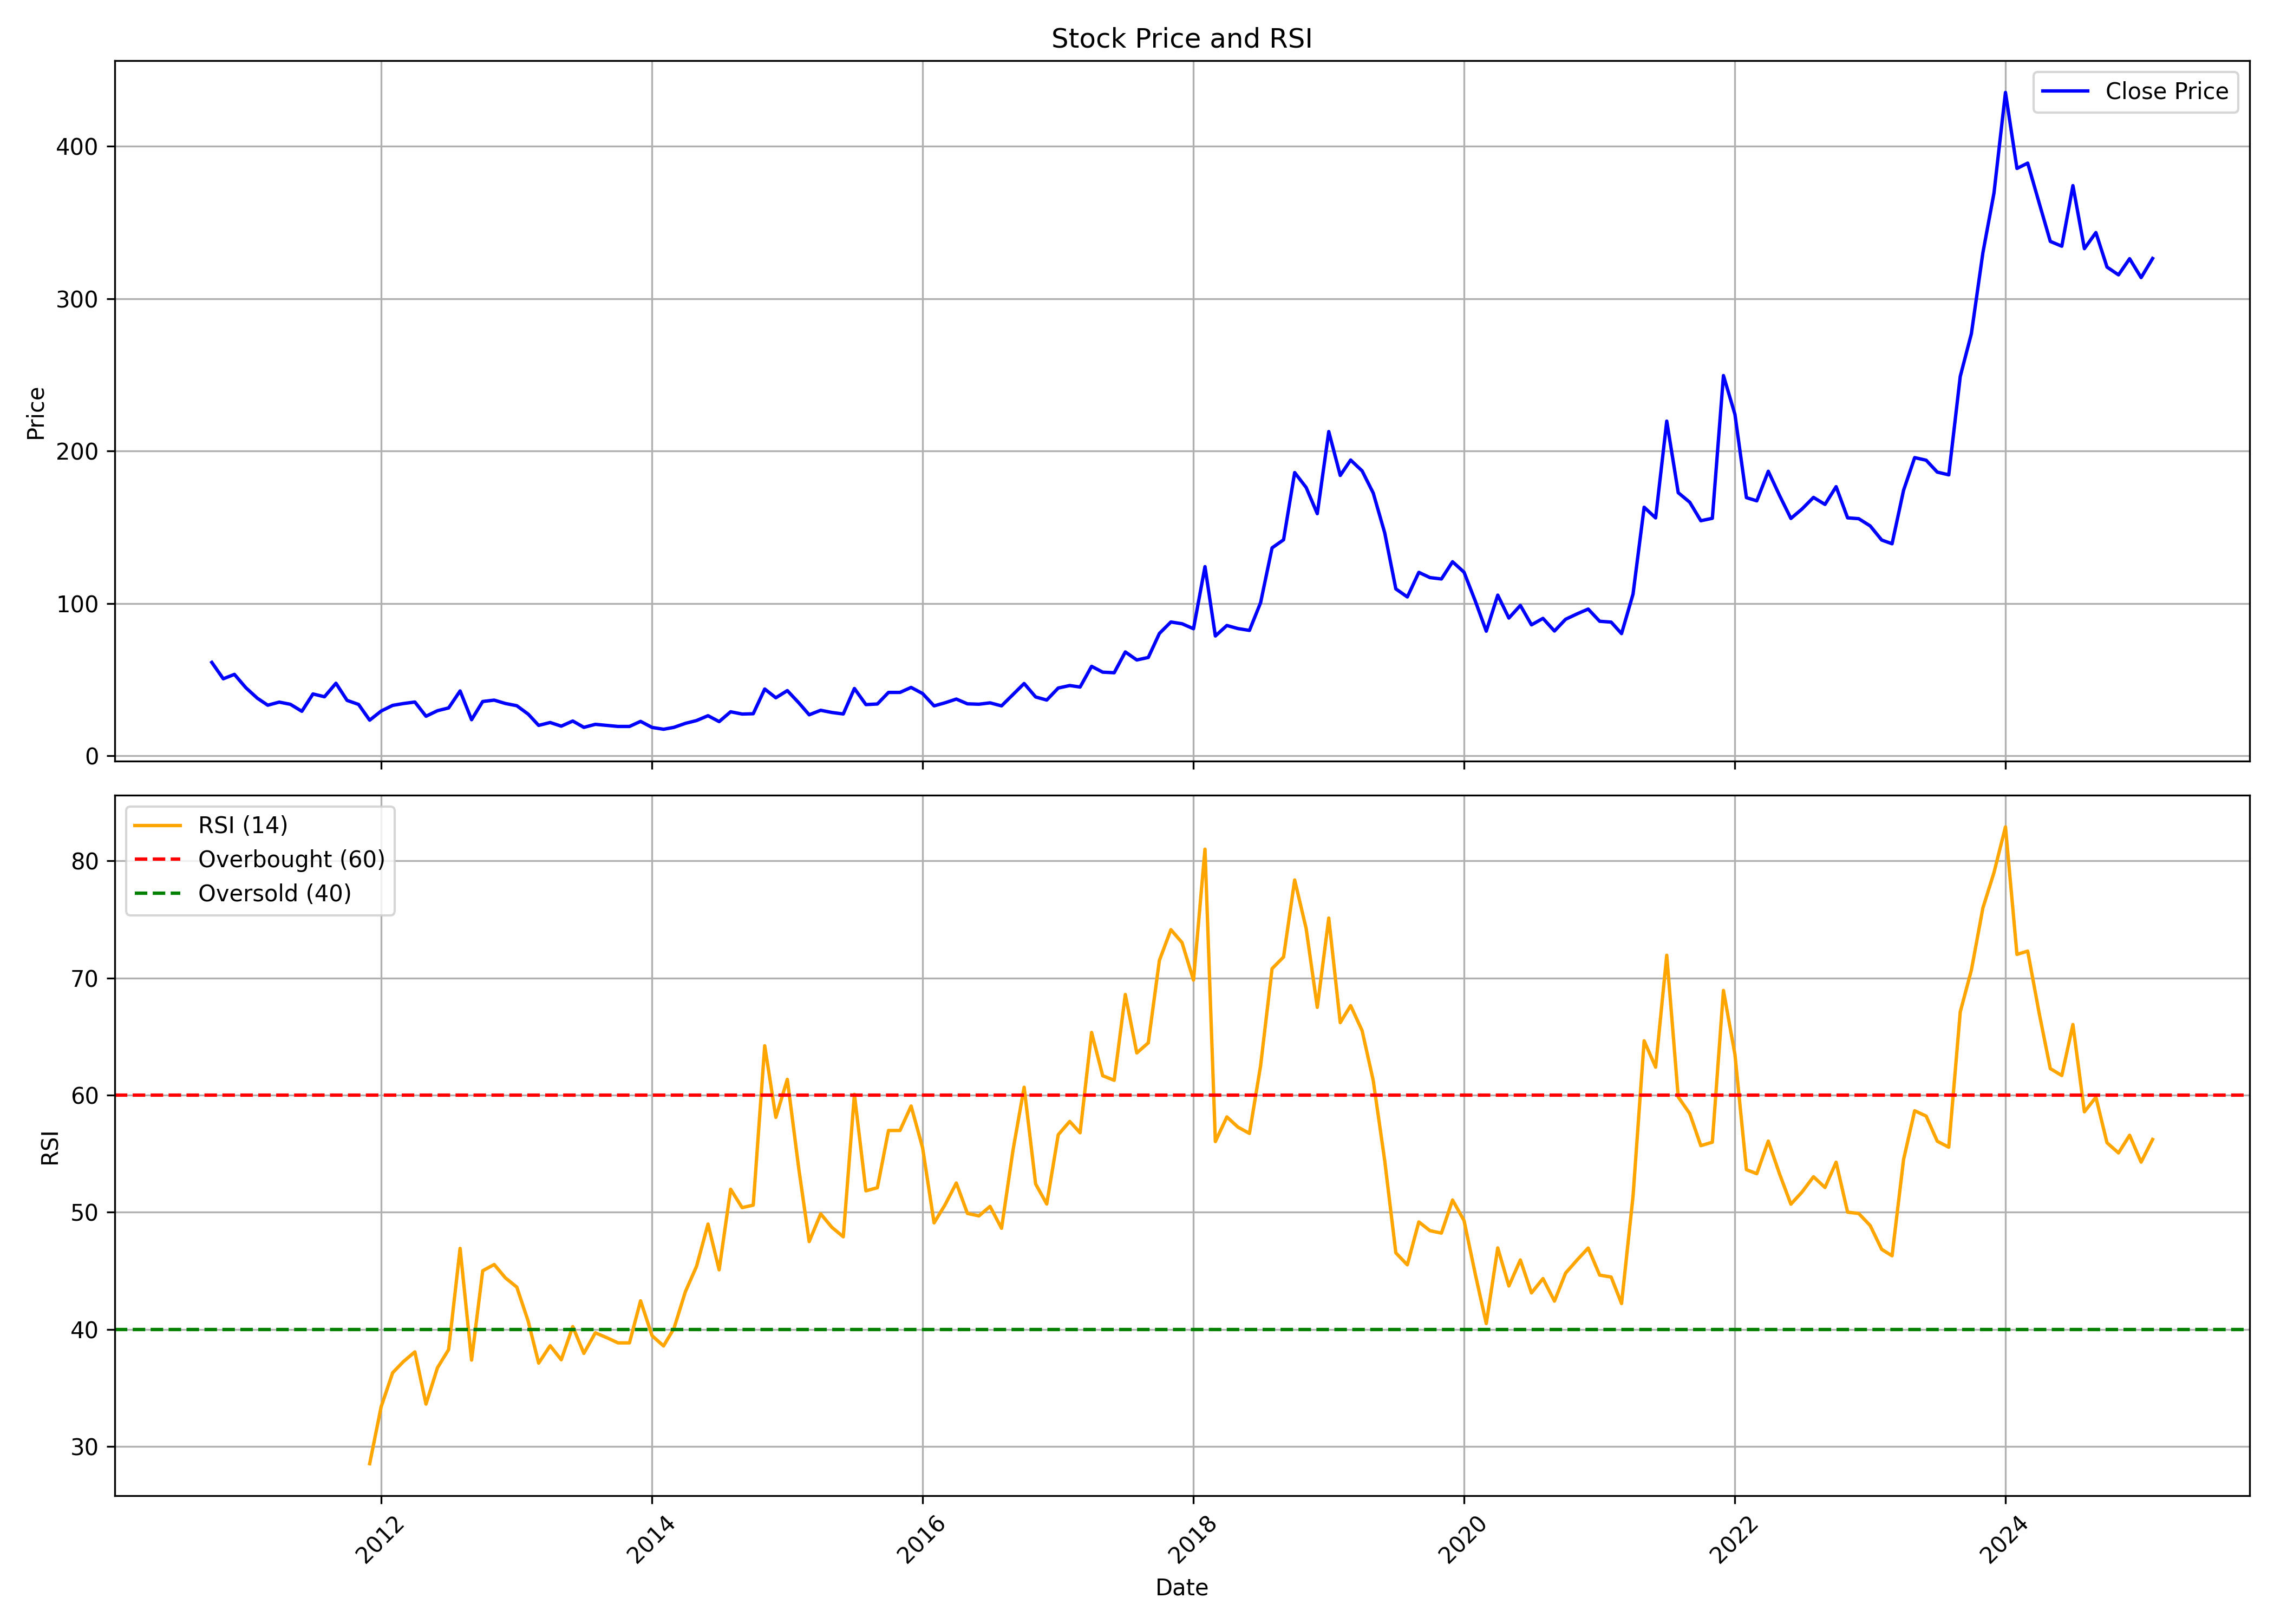

Values plotted in this chart, from the file beside it:
, date, symbol, open, high, low, close, volume, rsi
0, 2010-10-01, KILITCH, 72.07, 76.31, 58.77, 61.37, 226104, 
1, 2010-11-01, KILITCH, 61.96, 64.05, 48.05, 50.61, 84663, 
2, 2010-12-01, KILITCH, 52.84, 57.34, 43.68, 53.51, 89404, 
3, 2011-01-01, KILITCH, 54.64, 55.2, 39.74, 44.73, 45947, 
4, 2011-02-01, KILITCH, 42.3, 50.67, 36.84, 37.85, 30204, 
5, 2011-03-01, KILITCH, 39.43, 39.99, 32.95, 33.29, 52930, 
6, 2011-04-01, KILITCH, 33.8, 41.52, 33.43, 35.32, 24729, 
7, 2011-05-01, KILITCH, 36.33, 37.18, 29.85, 33.88, 25161, 
8, 2011-06-01, KILITCH, 32.95, 34.7, 27.55, 29.29, 29651, 
9, 2011-07-01, KILITCH, 28.73, 45.04, 27.71, 40.67, 290764, 
10, 2011-08-01, KILITCH, 39.43, 41.57, 30.56, 38.81, 87774, 
11, 2011-09-01, KILITCH, 39.44, 50.78, 39.07, 47.68, 150416, 
12, 2011-10-01, KILITCH, 45.34, 50.43, 35.49, 36.46, 87091, 
13, 2011-11-01, KILITCH, 36.67, 37.21, 31.2, 33.8, 21393, 
14, 2011-12-01, KILITCH, 34.35, 34.35, 23.47, 23.47, 9834, 28.53
15, 2012-01-01, KILITCH, 23.47, 31.08, 22.9, 29.45, 18358, 33.39
16, 2012-02-01, KILITCH, 30.74, 36.35, 29.8, 33.17, 56912, 36.3
17, 2012-03-01, KILITCH, 33.17, 39.5, 29.94, 34.38, 94678, 37.25
18, 2012-04-01, KILITCH, 36.01, 36.89, 30.91, 35.38, 21375, 38.08
19, 2012-05-01, KILITCH, 35.38, 36.06, 21.78, 26.05, 57812, 33.62
20, 2012-06-01, KILITCH, 26.05, 34.35, 24.13, 29.68, 65659, 36.73
21, 2012-07-01, KILITCH, 29.68, 34.35, 26.99, 31.48, 67012, 38.27
22, 2012-08-01, KILITCH, 32.46, 47.77, 29.34, 42.65, 603033, 46.91
23, 2012-09-01, KILITCH, 45.17, 51.81, 20.04, 23.76, 2929451, 37.38
24, 2012-10-01, KILITCH, 41.68, 43.56, 35.53, 35.72, 390212, 45
25, 2012-11-01, KILITCH, 36.17, 41.68, 34.09, 36.62, 289160, 45.54
26, 2012-12-01, KILITCH, 36.32, 37.51, 34.24, 34.43, 219608, 44.4
27, 2013-01-01, KILITCH, 34.24, 37.66, 31.95, 32.95, 251117, 43.61
28, 2013-02-01, KILITCH, 33.24, 33.44, 27.29, 27.39, 154007, 40.67
29, 2013-03-01, KILITCH, 28.78, 28.78, 19.65, 20.05, 165810, 37.12
30, 2013-04-01, KILITCH, 21.38, 23.72, 20.44, 21.93, 72475, 38.6
31, 2013-05-01, KILITCH, 21.93, 23.67, 19.25, 19.55, 123980, 37.4
32, 2013-06-01, KILITCH, 19.25, 25.06, 16.87, 22.92, 162139, 40.24
33, 2013-07-01, KILITCH, 24.41, 25.11, 17.86, 18.76, 96781, 37.95
34, 2013-08-01, KILITCH, 21.53, 21.83, 16.92, 20.74, 95056, 39.71
35, 2013-09-01, KILITCH, 18.8, 24.01, 18.36, 20.05, 88823, 39.29
36, 2013-10-01, KILITCH, 19.85, 22.53, 18.95, 19.35, 84861, 38.85
37, 2013-11-01, KILITCH, 19.55, 21.63, 17.96, 19.35, 64443, 38.85
38, 2013-12-01, KILITCH, 19.35, 25.75, 19.05, 22.67, 184339, 42.44
39, 2014-01-01, KILITCH, 22.33, 24.26, 18.11, 18.71, 84935, 39.46
40, 2014-02-01, KILITCH, 18.85, 19.7, 17.02, 17.51, 38087, 38.58
41, 2014-03-01, KILITCH, 17.51, 22.53, 17.12, 18.76, 176138, 40.07
42, 2014-04-01, KILITCH, 18.66, 24.81, 18.36, 21.38, 178070, 43.22
43, 2014-05-01, KILITCH, 21.38, 26.3, 19.05, 23.22, 164250, 45.38
44, 2014-06-01, KILITCH, 23.22, 33.54, 22.08, 26.4, 532680, 48.99
45, 2014-07-01, KILITCH, 26.1, 27.29, 21.34, 22.53, 98281, 45.08
46, 2014-08-01, KILITCH, 22.53, 31.66, 21.34, 28.98, 642732, 51.96
47, 2014-09-01, KILITCH, 29.77, 32.95, 26.2, 27.49, 381262, 50.39
48, 2014-10-01, KILITCH, 27.29, 29.72, 23.62, 27.69, 127742, 50.61
49, 2014-11-01, KILITCH, 27.29, 46.09, 24.91, 43.91, 964076, 64.21
50, 2014-12-01, KILITCH, 44.85, 50.21, 32.6, 38.16, 1284081, 58.1
51, 2015-01-01, KILITCH, 37.91, 56.07, 35.77, 42.87, 2221535, 61.34
52, 2015-02-01, KILITCH, 42.67, 45.65, 34.14, 34.83, 328298, 53.7
53, 2015-03-01, KILITCH, 34.33, 38.45, 25.11, 26.99, 227043, 47.49
54, 2015-04-01, KILITCH, 27.49, 40.34, 27.04, 29.97, 324673, 49.86
55, 2015-05-01, KILITCH, 29.97, 37.71, 27.59, 28.53, 643474, 48.72
56, 2015-06-01, KILITCH, 28.53, 32.65, 24.96, 27.54, 149687, 47.9
57, 2015-07-01, KILITCH, 28.18, 45.75, 27.39, 44.26, 627462, 60.06
58, 2015-08-01, KILITCH, 45.25, 46.39, 30.27, 33.69, 364952, 51.83
59, 2015-09-01, KILITCH, 34.48, 36.62, 29.77, 34.09, 137357, 52.09
... 113 more rows
